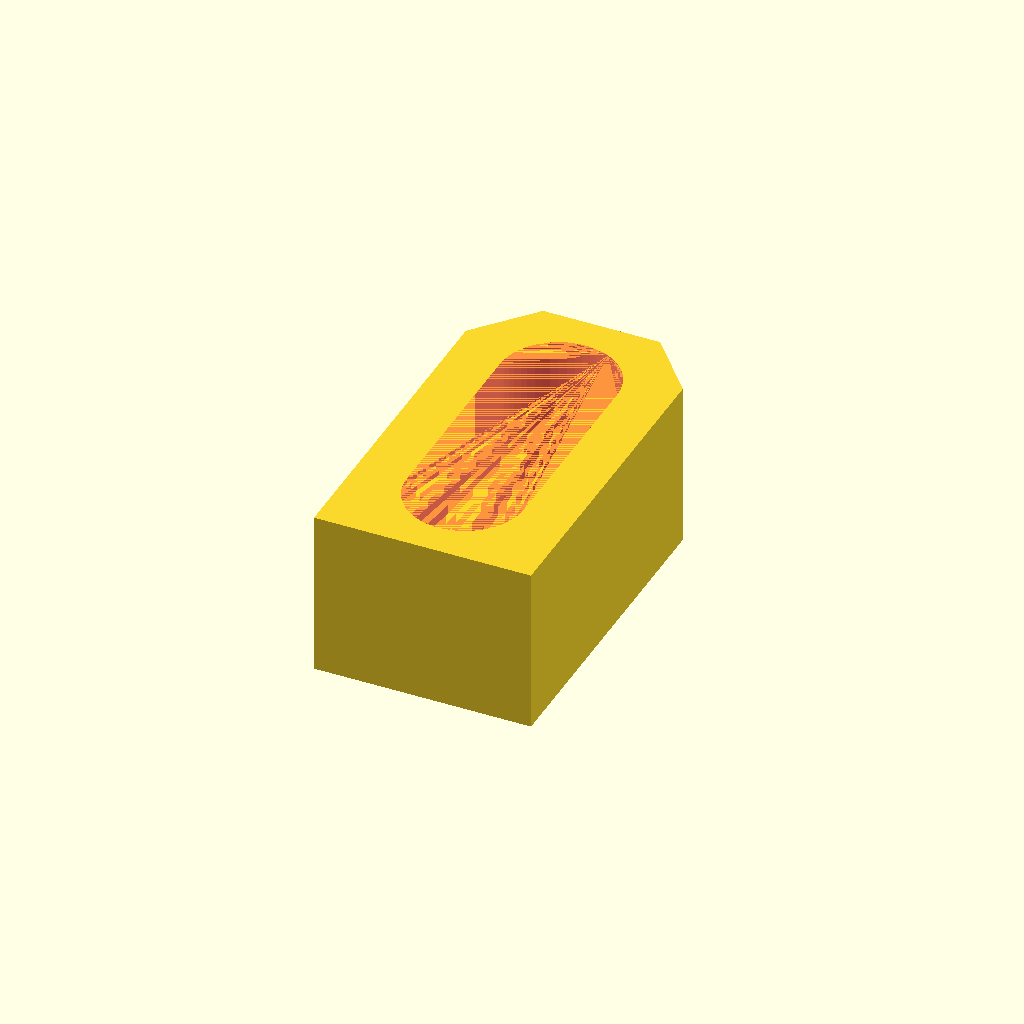
Cell 1: the model at its default parameters.
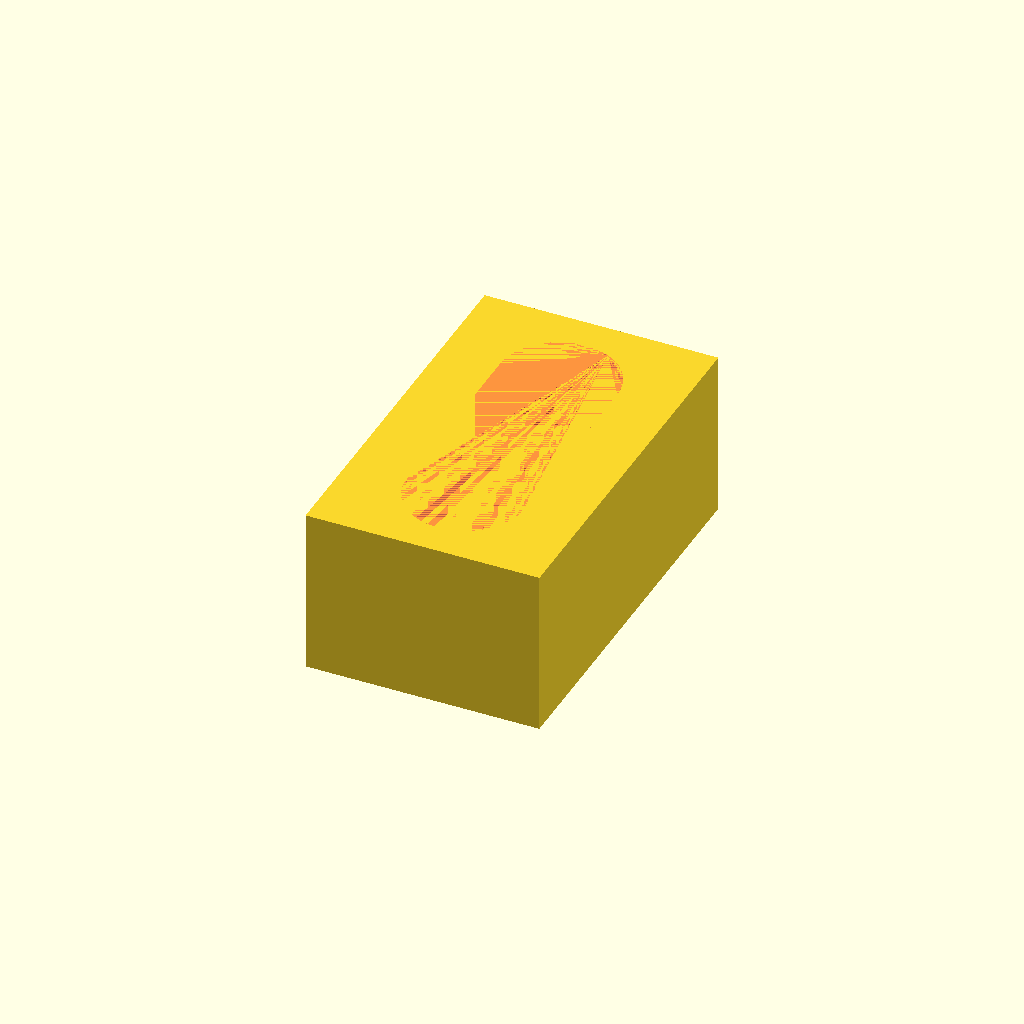
Cell 2: FW_TOP_WIDTH = 7 (everything else at default).
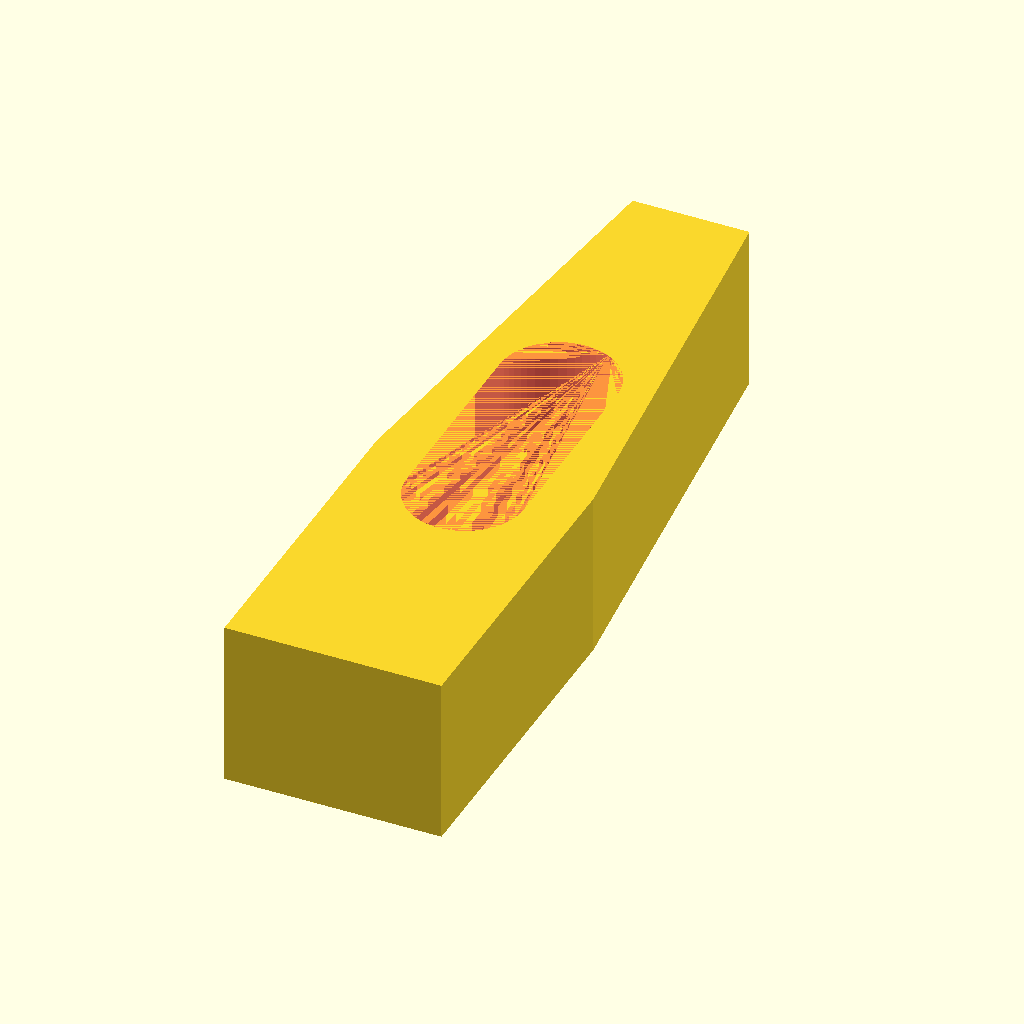
Cell 3: FW_TOP_LENGTH = 23 (everything else at default).
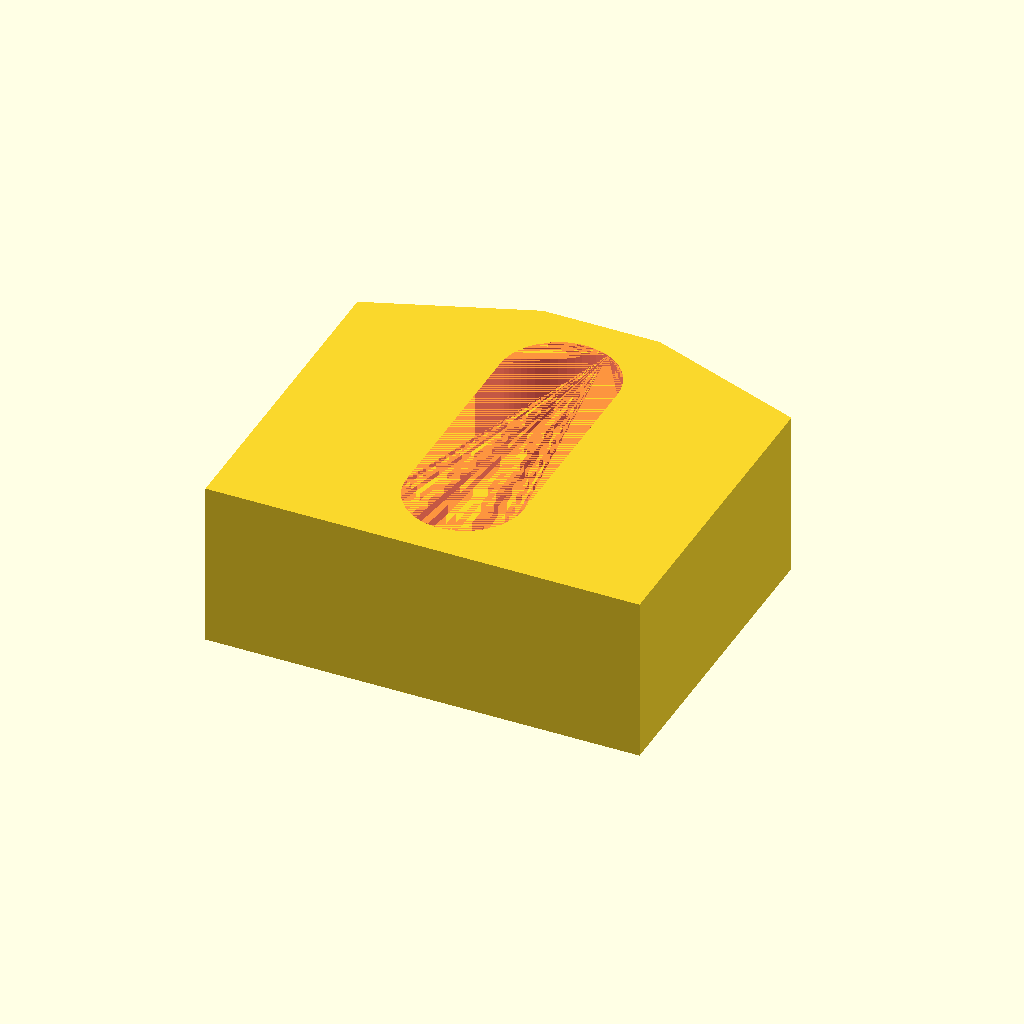
Cell 4: FW_BOT_WIDTH = 13 (everything else at default).
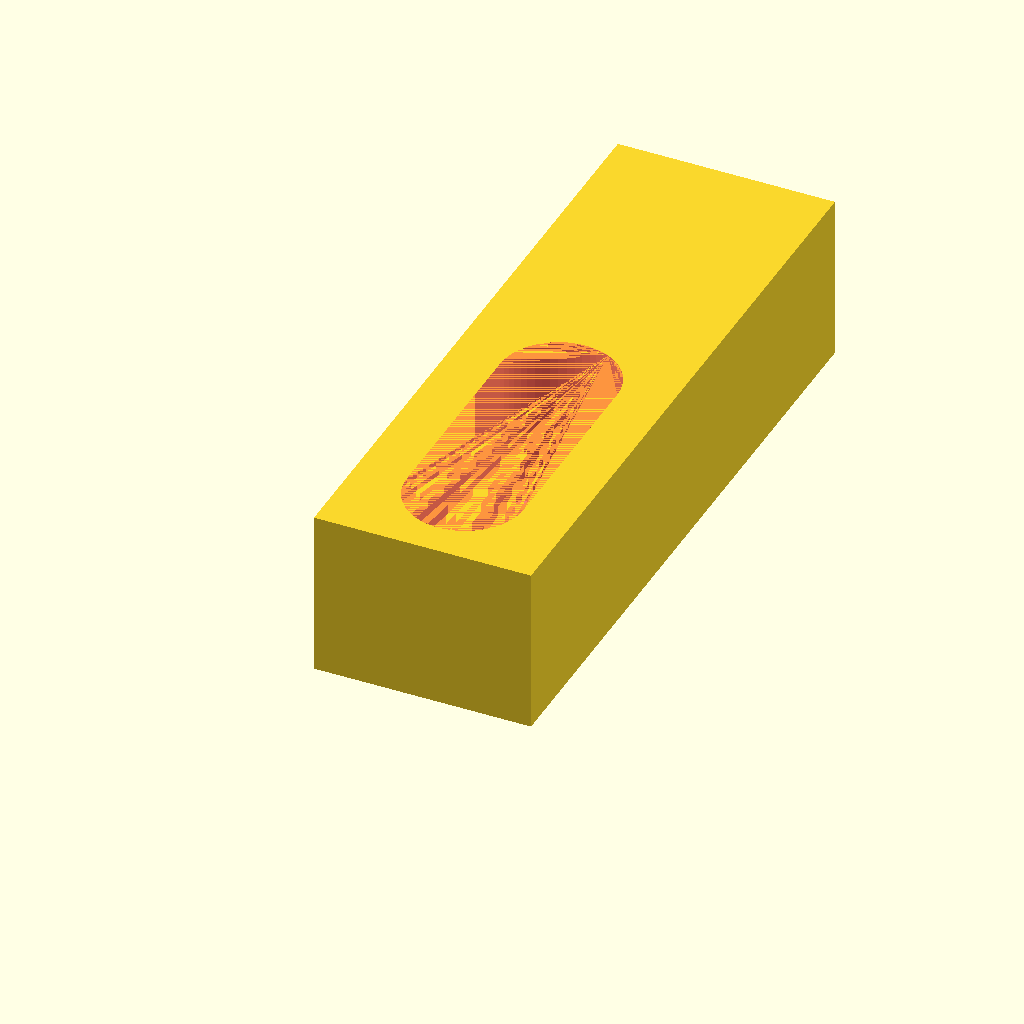
Cell 5: the same model with FW_BOT_LENGTH = 19.52.
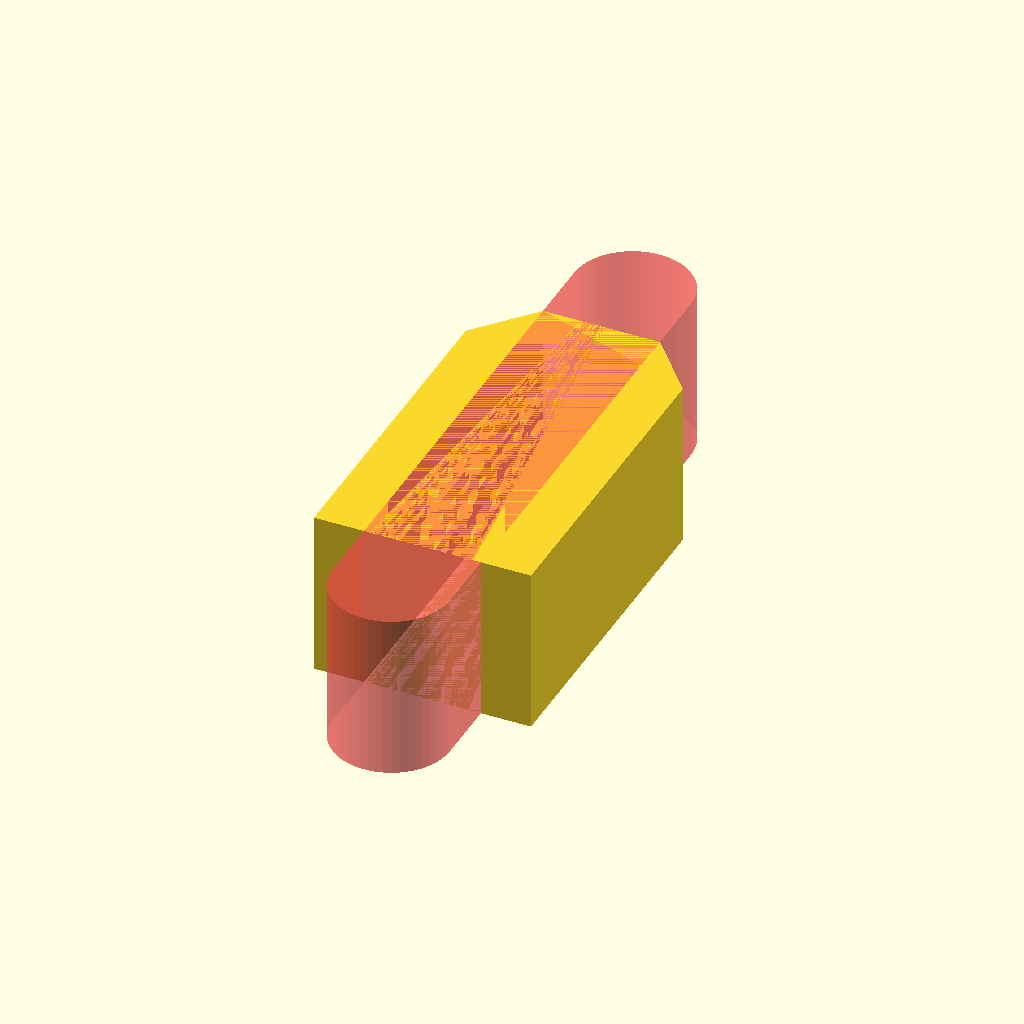
Cell 6: USB_WIDTH = 19 (everything else at default).
All cells are drawn from one camera (rotation 55°, 0°, 25°, orthographic, colour scheme Cornfield), so only the parameter changes between them.
OpenSCAD source file misc/firewire-to-usbc.scad:
FW_TOP_WIDTH = 3.5;
FW_TOP_LENGTH = 11.5;
FW_BOT_WIDTH = 6.5;
FW_BOT_LENGTH = 9.76;

USB_WIDTH = 9.5;
USB_DIA = 3.5;

HEIGHT = 5;

$fn = 50;

difference() {
  hull() {
    translate([-FW_TOP_WIDTH/2, -FW_TOP_LENGTH/2, 0])
    cube(size = [FW_TOP_WIDTH, FW_TOP_LENGTH, HEIGHT]);

    translate([-FW_BOT_WIDTH/2, -FW_TOP_LENGTH/2, 0])
    cube(size = [FW_BOT_WIDTH, FW_BOT_LENGTH, HEIGHT]);
  }

  #hull() {
    translate([0, -(USB_WIDTH-USB_DIA)/2, 0])
    cylinder(d = USB_DIA, h = HEIGHT);
    translate([0, (USB_WIDTH-USB_DIA)/2, 0])
    cylinder(d = USB_DIA, h = HEIGHT);
  }
}
Customizer parameters (derived from the source; name, type, default, range or options):
FW_TOP_WIDTH: number, default 3.5
FW_TOP_LENGTH: number, default 11.5
FW_BOT_WIDTH: number, default 6.5
FW_BOT_LENGTH: number, default 9.76
USB_WIDTH: number, default 9.5
USB_DIA: number, default 3.5
HEIGHT: number, default 5
